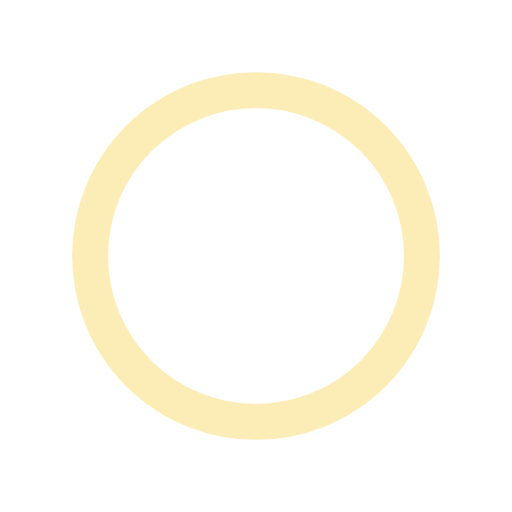
t = 0.00 s
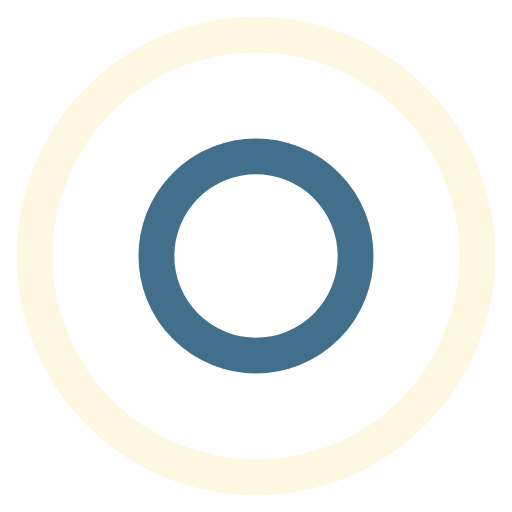
t = 0.76 s
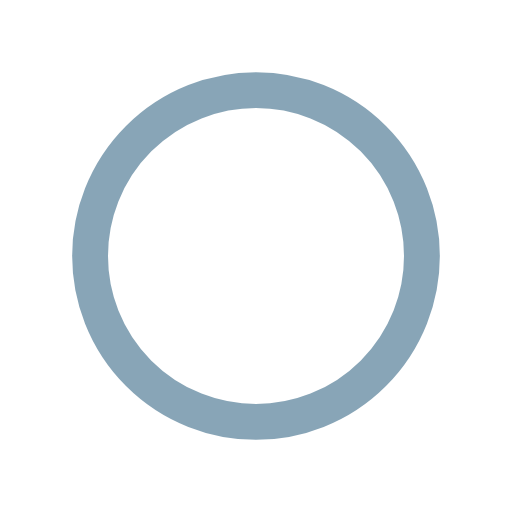
t = 1.52 s
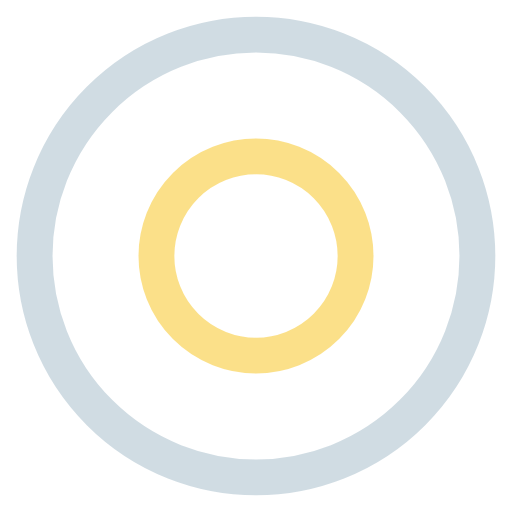
t = 2.27 s

The animated SVG that drew these frames (rendered in a browser with its animation timeline set to each time). Animation: 4 SMIL elements (animate=4); one cycle of 3.03 s, repeats indefinitely.

<?xml version="1.0" encoding="utf-8"?>
<svg xmlns="http://www.w3.org/2000/svg" xmlns:xlink="http://www.w3.org/1999/xlink" style="margin: auto; background: rgb(255, 255, 255); display: block; shape-rendering: auto;" width="124px" height="124px" viewBox="0 0 100 100" preserveAspectRatio="xMidYMid">
<circle cx="50" cy="50" r="0" fill="none" stroke="#fad96d" stroke-width="7">
  <animate attributeName="r" repeatCount="indefinite" dur="3.0303030303030303s" values="0;50" keyTimes="0;1" keySplines="0 0.2 0.8 1" calcMode="spline" begin="-1.5151515151515151s"></animate>
  <animate attributeName="opacity" repeatCount="indefinite" dur="3.0303030303030303s" values="1;0" keyTimes="0;1" keySplines="0.2 0 0.8 1" calcMode="spline" begin="-1.5151515151515151s"></animate>
</circle>
<circle cx="50" cy="50" r="0" fill="none" stroke="#134d71" stroke-width="7">
  <animate attributeName="r" repeatCount="indefinite" dur="3.0303030303030303s" values="0;50" keyTimes="0;1" keySplines="0 0.2 0.8 1" calcMode="spline"></animate>
  <animate attributeName="opacity" repeatCount="indefinite" dur="3.0303030303030303s" values="1;0" keyTimes="0;1" keySplines="0.2 0 0.8 1" calcMode="spline"></animate>
</circle>
<!-- [ldio] generated by https://loading.io/ --></svg>
